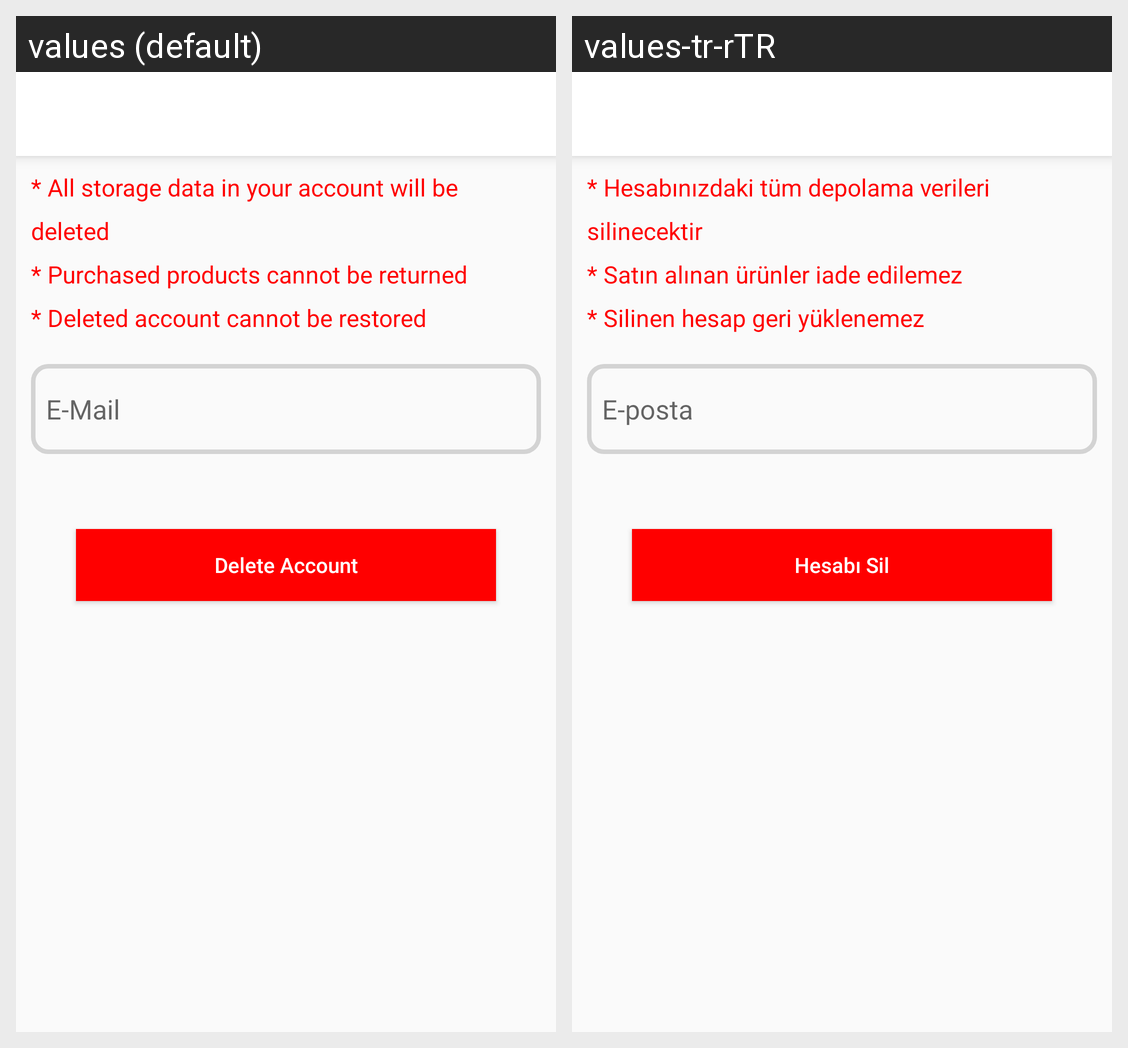

Translations of the strings shown on this Android screen, per locale in the grid:
Android screen res/layout/fragment_delete_account.xml rendered under 2 locales, left to right: values (default), values-tr-rTR. Device: Nexus 5 (rendered at 1080×1920; each locale shown at half size, 540×960, under a caption strip naming it); theme Theme.Alsess.
Strings drawn on this screen, with the default value and each locale's value (text and hints the layout hard-codes, and strings that could not be matched under every locale, appear in the picture but are not listed):

delete_account_message
  values: * All storage data in your account will be deleted 
      * Purchased products cannot be returned 
      * Deleted account cannot be restored
  values-tr-rTR: * Hesabınızdaki tüm depolama verileri silinecektir 
      * Satın alınan ürünler iade edilemez 
      * Silinen hesap geri yüklenemez

email
  values: E-Mail
  values-tr-rTR: E-posta

delete_account
  values: Delete Account
  values-tr-rTR: Hesabı Sil
